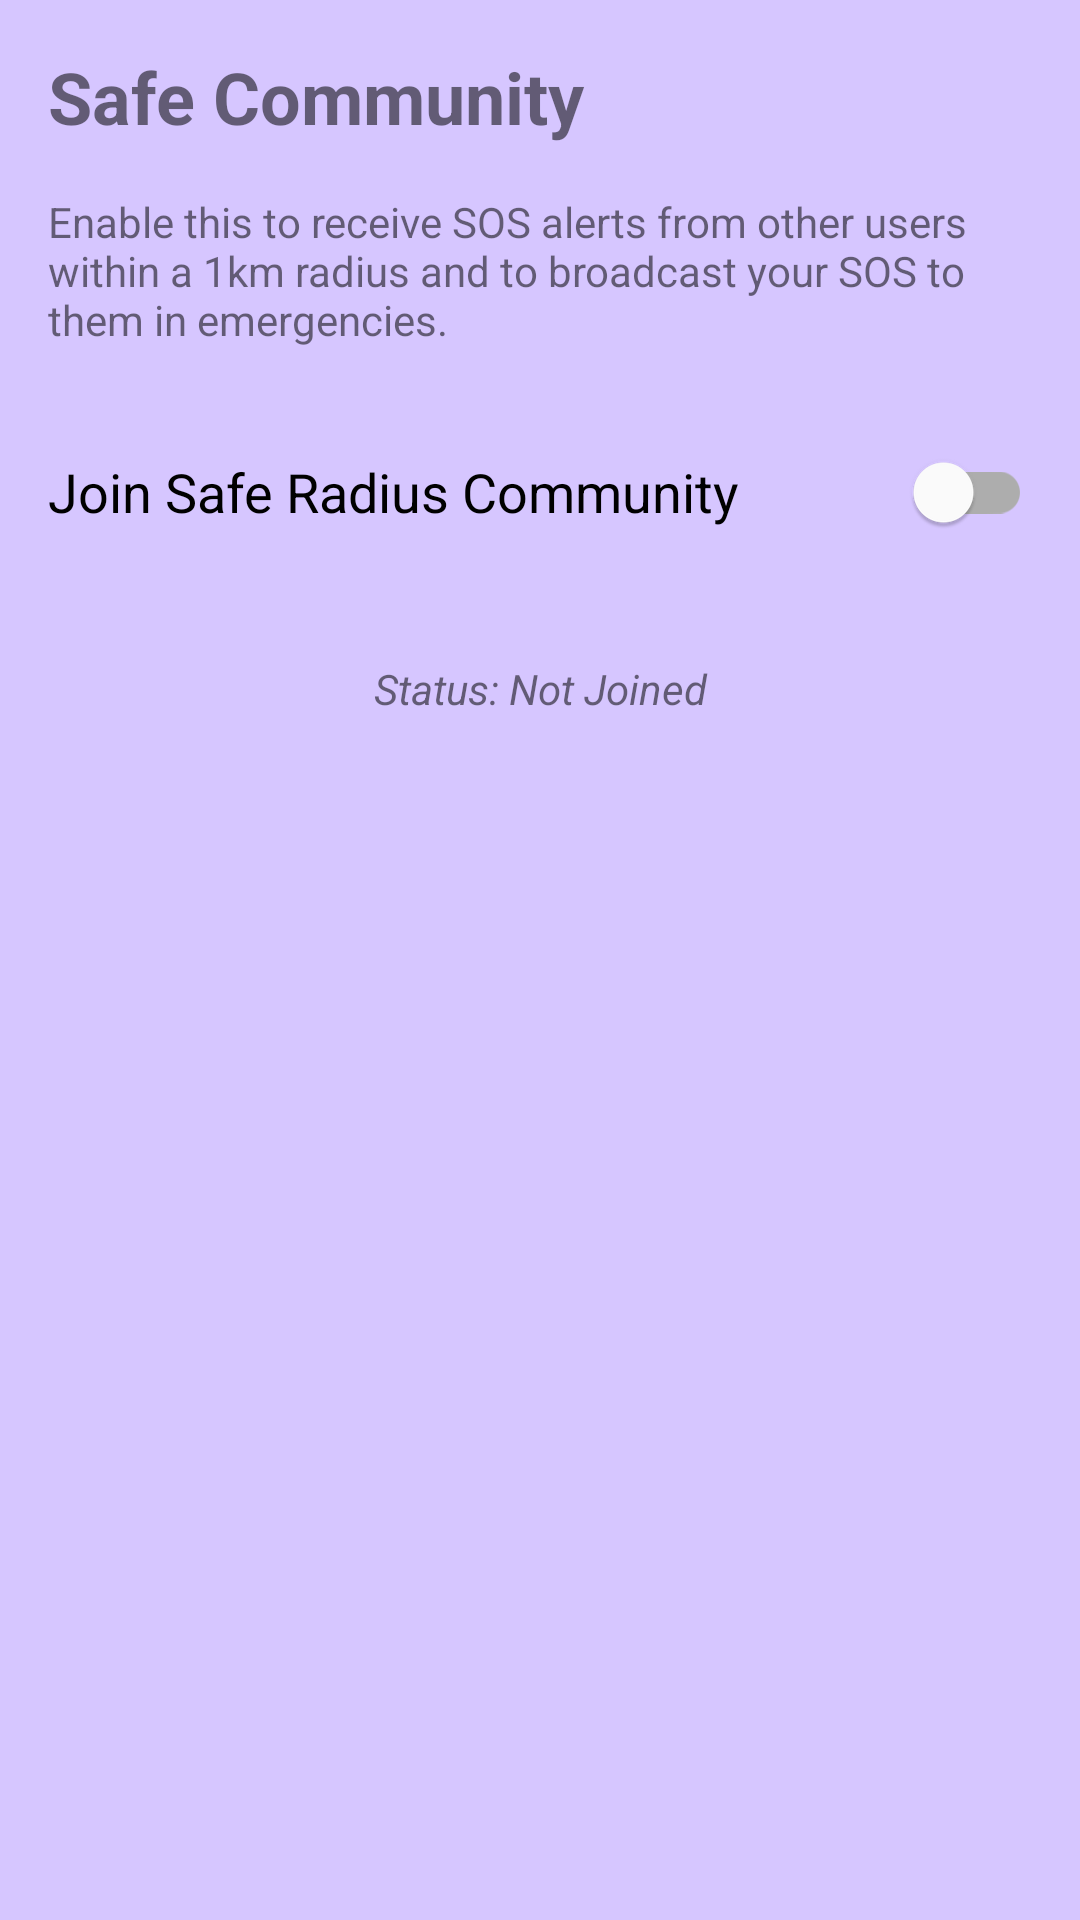

Produce the Android XML layout that renders to this screen, including the resource entries it uses.
<!-- AndroidManifest.xml: application theme AppTheme -->
<!-- res/layout/fragment_community.xml -->
<?xml version="1.0" encoding="utf-8"?>
<LinearLayout xmlns:android="http://schemas.android.com/apk/res/android"
    android:layout_width="match_parent"
    android:layout_height="match_parent"
    android:orientation="vertical"
    android:padding="16dp">

    <TextView
        android:layout_width="match_parent"
        android:layout_height="wrap_content"
        android:text="Safe Community"
        android:textSize="24sp"
        android:textStyle="bold"
        android:layout_marginBottom="16dp" />

    <TextView
        android:layout_width="match_parent"
        android:layout_height="wrap_content"
        android:text="Enable this to receive SOS alerts from other users within a 1km radius and to broadcast your SOS to them in emergencies."
        android:layout_marginBottom="24dp" />

    <com.google.android.material.switchmaterial.SwitchMaterial
        android:id="@+id/switchCommunity"
        android:layout_width="match_parent"
        android:layout_height="wrap_content"
        android:text="Join Safe Radius Community"
        android:textSize="18sp"
        android:layout_marginBottom="32dp" />

    <TextView
        android:id="@+id/tvCommunityStatus"
        android:layout_width="match_parent"
        android:layout_height="wrap_content"
        android:text="Status: Not Joined"
        android:gravity="center"
        android:textStyle="italic" />

</LinearLayout>
<!-- resources referenced by this layout -->
<resources>
  <style name="AppTheme" parent="Theme.MaterialComponents.Light.NoActionBar">
          <item name="colorPrimary">@color/purple_main</item>
          <item name="colorPrimaryDark">@color/purple_dark</item>
          <item name="colorAccent">@color/purple_main</item>
          
          <item name="android:windowBackground">@color/backgroundColor</item>
          <item name="android:statusBarColor">@color/backgroundColor</item>
          <item name="android:windowLightStatusBar">true</item>
          
          
          <item name="bottomNavigationStyle">@style/Widget.App.BottomNavigationView</item>
      </style>
  <color name="purple_main">#8B44FF</color>
  <color name="purple_dark">#4B0082</color>
  <color name="backgroundColor">#D6C6FF</color>
  <style name="Widget.App.BottomNavigationView" parent="Widget.MaterialComponents.BottomNavigationView">
          <item name="backgroundTint">@color/bottomNavBackground</item>
          <item name="itemIconTint">@color/purple_main</item>
          <item name="itemTextColor">@color/purple_main</item>
          <item name="itemRippleColor">@color/purple_light</item>
      </style>
  <color name="bottomNavBackground">#FFFFFF</color>
  <color name="purple_light">#EDE7F6</color>
</resources>
